4-way image classification set "dataset" from GitHub (Namangarg110/Rock-Paper-Scissors); label vocabulary: none, paper, rock, scissors.

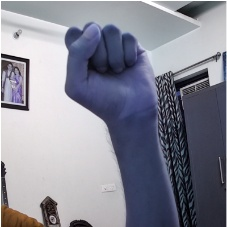
Label: rock

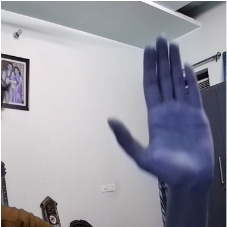
Label: paper

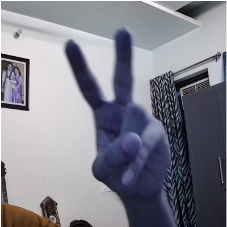
Label: scissors

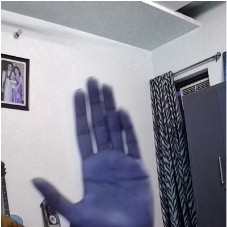
Label: paper

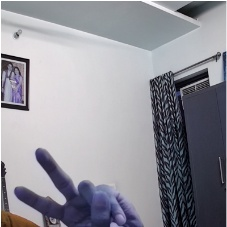
Label: scissors

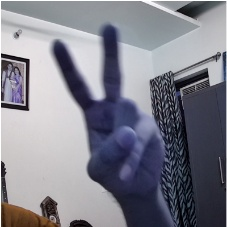
Label: scissors
